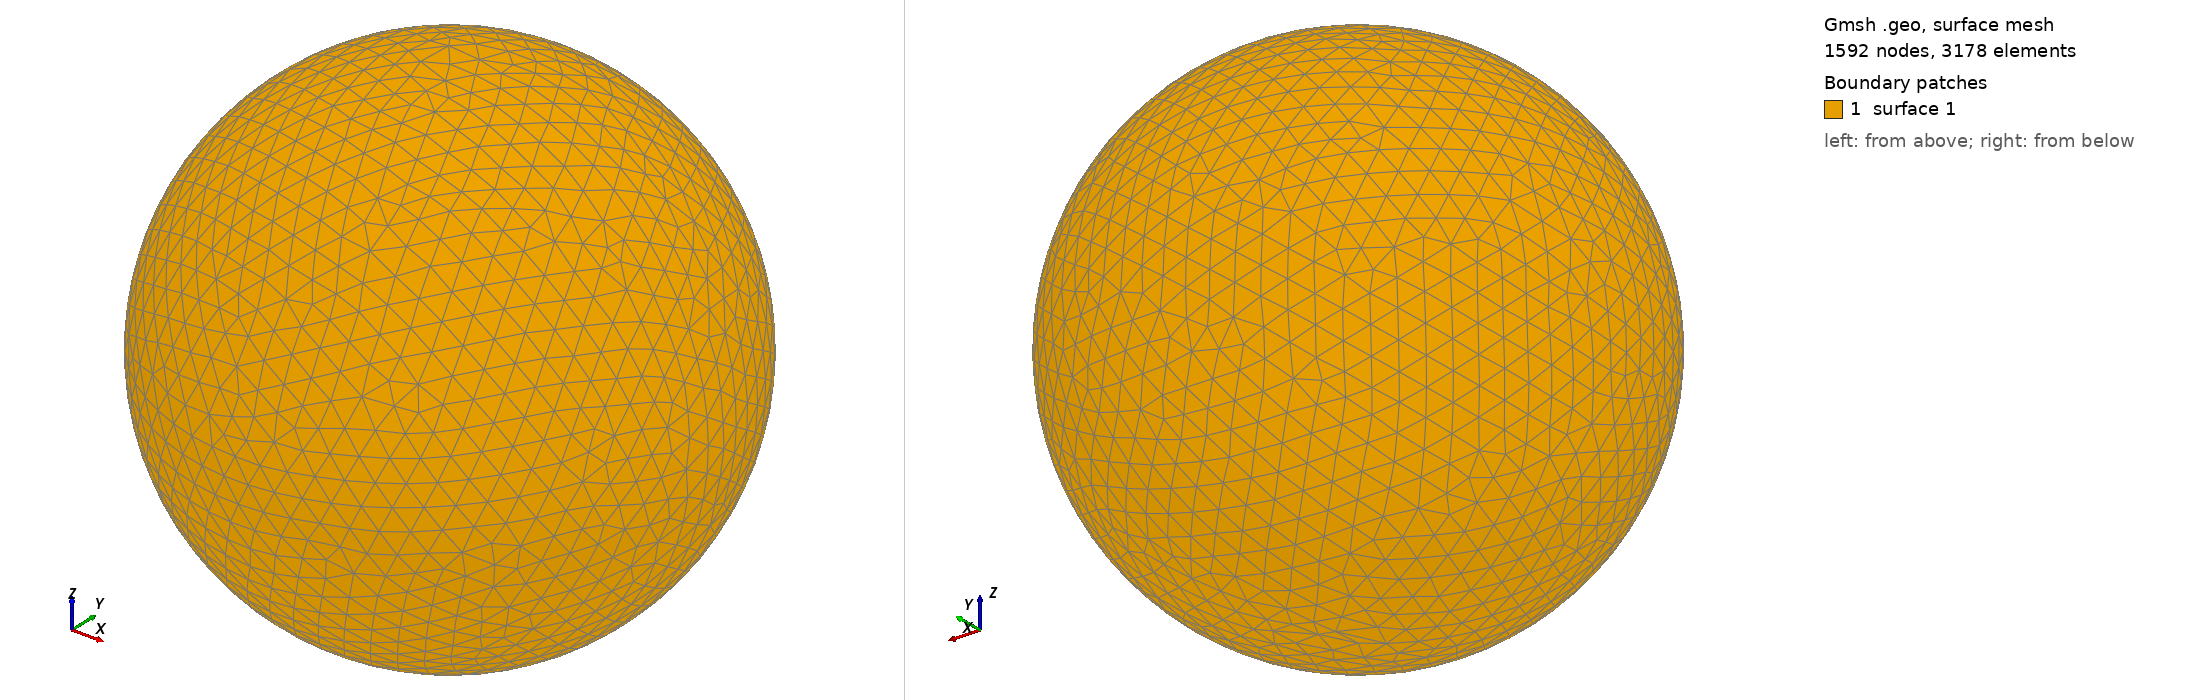

Gmsh geometry script, surface-meshed: 1592 nodes, 3178 surface elements. Boundary patches (legend numbers): 1 surface 1. Left view from above one corner, right view from below the opposite corner. The script declares no physical surfaces, so the legend lists its geometric surfaces. The drawing asked Gmsh for element sizes between 1% and 20% of the model's largest extent; the script's own settings can give other sizes.

=== shot1683.geo (drawn) ===
SetFactory("OpenCASCADE");
Point(1) = {0,0,0,0};
Sphere(1) = {0,0,0,0.07138000};
MeshSize{ PointsOf{ Surface{:}; } } = 0.007138000;
Mesh.ElementOrder=1;
Mesh.Format=39;
